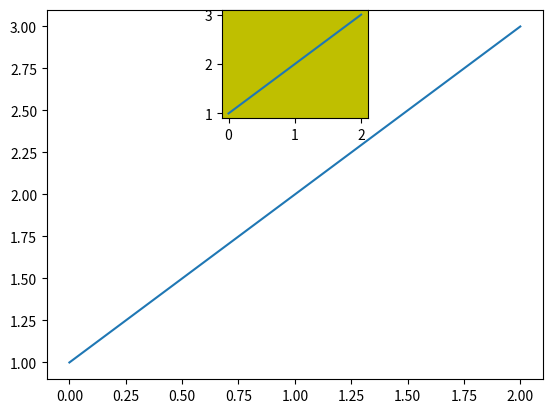

The matplotlib source for this figure:
import matplotlib.pyplot as plt

fig = plt.figure()
ax1 = fig.add_subplot(111)
ax1.plot([1,2,3])
ax2 = fig.add_subplot(332, facecolor = 'y')
ax2.plot([1,2,3])
plt.show()